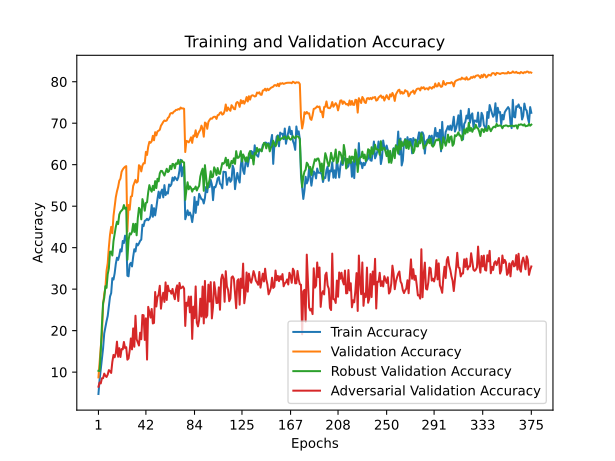

Data behind this chart, as committed beside it:
train_accuracy; train_loss; valid_accuracy; valid_loss; valid_accuracy_robust; valid_accuracy_adversarial
4,7300; 4,4361; 8,7300; 4,0563; 10,3158; 6,4800
8,1460; 4,2908; 12,4900; 3,8735; 10,2684; 7,5200
10,6780; 4,2145; 15,9700; 3,7320; 14,9895; 7,2700
13,4440; 4,1224; 19,0000; 3,5453; 21,3211; 8,5200
15,7120; 4,0275; 26,1800; 3,2385; 26,6368; 8,5300
19,3380; 3,9266; 28,8000; 3,1576; 27,8684; 9,6400
20,8540; 3,8713; 30,2600; 3,1223; 30,7105; 9,0900
22,2800; 3,8046; 34,4400; 2,9381; 30,3211; 8,8300
23,5300; 3,7753; 36,2600; 2,9051; 33,5947; 9,4100
26,0280; 3,7131; 40,0800; 2,7320; 35,0105; 10,4900
28,2120; 3,6387; 43,1300; 2,6191; 39,0316; 10,2500
29,0460; 3,6761; 45,0100; 2,6008; 39,0474; 9,8000
32,6460; 3,5483; 43,4900; 2,5776; 38,1158; 12,4700
32,3080; 3,5407; 47,6100; 2,4674; 41,5895; 14,1500
33,8100; 3,4727; 49,9000; 2,3663; 43,4000; 13,5700
36,0920; 3,4198; 52,1500; 2,3034; 45,0053; 14,5600
37,5840; 3,4299; 53,5700; 2,2644; 46,2526; 17,3500
37,0460; 3,4389; 54,6400; 2,2346; 45,6842; 13,7100
38,1160; 3,3474; 56,1300; 2,1782; 47,9842; 15,7800
39,5920; 3,3462; 56,6300; 2,1820; 48,6263; 13,6400
39,0840; 3,3469; 58,2800; 2,1134; 48,9263; 15,5700
41,6120; 3,3426; 58,8500; 2,0907; 49,2579; 15,4800
41,1140; 3,3448; 59,2300; 2,0645; 50,2684; 17,2700
42,8980; 3,2077; 59,5000; 2,0731; 49,3789; 15,8100
42,6400; 3,2679; 59,6500; 2,0674; 49,6368; 16,0100
33,2500; 3,5636; 43,8600; 2,5904; 37,1000; 13,0000
33,0920; 3,5025; 50,2800; 2,3749; 41,8105; 13,2900
35,9600; 3,4384; 49,1400; 2,3951; 43,4421; 15,2000
36,3420; 3,4402; 52,3000; 2,3206; 43,1842; 18,1200
35,4740; 3,4648; 52,4200; 2,3040; 43,8105; 15,4800
37,8060; 3,3974; 54,8600; 2,2221; 45,7579; 20,5400
39,6240; 3,3576; 55,6200; 2,1874; 43,7789; 16,1100
39,0780; 3,3063; 56,3400; 2,1957; 45,7368; 23,5900
40,9540; 3,2919; 55,6700; 2,1989; 42,9842; 17,9200
40,5440; 3,3031; 55,9600; 2,1934; 47,0842; 17,1400
41,0180; 3,3223; 59,8800; 2,0707; 49,5895; 16,4100
41,6440; 3,2737; 59,5900; 2,0521; 49,1526; 19,5000
41,9360; 3,2680; 58,3800; 2,0972; 46,8211; 17,9200
45,5420; 3,1823; 59,7800; 2,0836; 51,7053; 23,7800
45,1940; 3,2120; 60,3700; 2,0242; 50,6684; 23,7100
46,4620; 3,1846; 60,3200; 2,0486; 48,9053; 17,7600
46,6080; 3,0976; 63,0900; 1,9422; 50,7842; 22,9700
46,9640; 3,1910; 62,3500; 2,0727; 50,9211; 13,0200
46,6160; 3,1430; 64,3300; 1,9037; 53,3842; 25,7300
46,9260; 3,1758; 65,5100; 1,8587; 55,0737; 24,4100
47,6540; 3,1221; 65,2700; 1,8833; 54,0421; 23,1400
50,2740; 3,0407; 65,6500; 1,8747; 53,4947; 25,2200
47,4420; 3,1534; 66,9600; 1,8129; 54,8947; 21,7300
49,5220; 3,1230; 65,8800; 1,8586; 53,8632; 21,8600
47,7780; 3,1567; 67,8300; 1,7935; 56,0368; 29,3100
49,6260; 3,0514; 67,0700; 1,8132; 54,3632; 25,8200
51,7500; 3,0525; 68,0200; 1,7875; 56,6105; 28,1000
53,5020; 2,9784; 68,1900; 1,7714; 55,9789; 28,7200
51,9600; 3,0117; 68,4200; 1,7658; 57,9158; 30,8200
53,3580; 2,9709; 69,3900; 1,7357; 58,5105; 25,2900
54,0120; 2,9831; 69,8200; 1,7285; 58,4684; 27,6600
52,1220; 2,9785; 70,3200; 1,7033; 57,9316; 29,1400
55,0780; 2,8796; 70,6600; 1,7121; 57,3737; 26,9200
52,6700; 3,0198; 70,5300; 1,7076; 58,1474; 31,6300
53,3600; 2,9523; 70,6600; 1,7043; 59,0211; 27,3900
... 315 more rows
